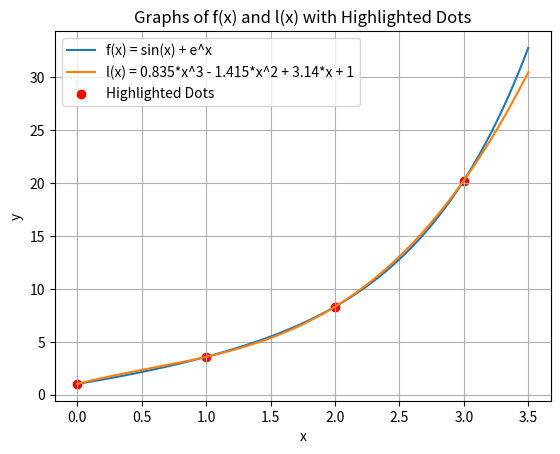

Python code for this plot:
import numpy as np
import matplotlib.pyplot as plt

# Define the functions
def f(x):
    return np.sin(x) + np.exp(x)

def l(x):
    return 0.835 * x**3 - 1.415 * x**2 + 3.14 * x + 1

# Define x values
x_vals = np.linspace(0, 3.5, 1000)  # Adjust the range as needed for your plot

# Compute y values for each function
y_f = f(x_vals)
y_l = l(x_vals)

# Highlighted dots
x1_vals = [0, 1, 2, 3]
y1_vals = [1, 3.56, 8.3, 20.23]

# Plot the functions
plt.plot(x_vals, y_f, label='f(x) = sin(x) + e^x')
plt.plot(x_vals, y_l, label='l(x) = 0.835*x^3 - 1.415*x^2 + 3.14*x + 1')

# Highlight the specified dots
plt.scatter(x1_vals, y1_vals, color='red', label='Highlighted Dots')

# Add labels and legend
plt.xlabel('x')
plt.ylabel('y')
plt.legend()

# Show the plot
plt.title('Graphs of f(x) and l(x) with Highlighted Dots')
plt.grid(True)
plt.show()
